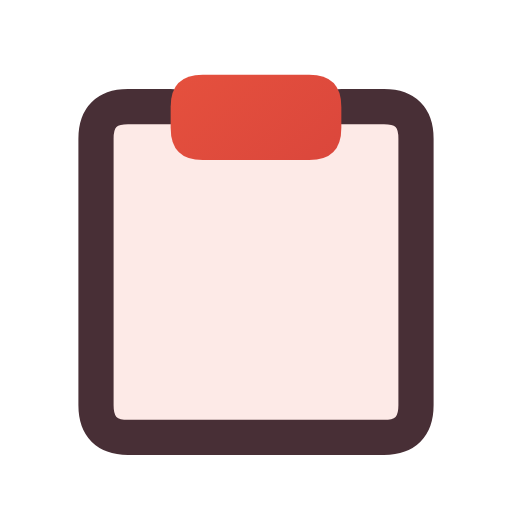
t = 0.00 s
t = 0.12 s: frame unchanged from t = 0.00 s, image omitted
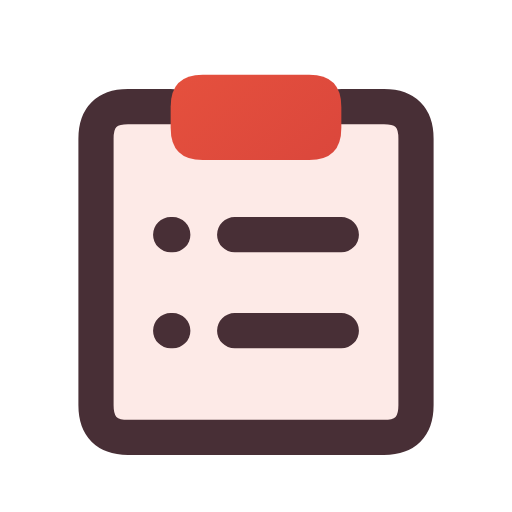
t = 0.38 s
t = 0.51 s: frame unchanged from t = 0.38 s, image omitted
t = 0.64 s: frame unchanged from t = 0.38 s, image omitted
t = 0.80 s: frame unchanged from t = 0.38 s, image omitted

The animated SVG that drew these frames (rendered in a browser with its animation timeline set to each time). Animation: 1 CSS @keyframes rule; one cycle of 0.80 s.

<svg xmlns="http://www.w3.org/2000/svg" width="24" height="24" viewBox="0 0 24 24" fill="none" role="img" aria-label="Cause list" class="ecui-clipboard-light-motion">
<title>Cause list</title>
<desc>The listing marks are written beneath the fixed clip.</desc>
<defs><linearGradient id="ecui-clipboard-light-motion-accent" gradientUnits="userSpaceOnUse" x1="4" y1="3" x2="20" y2="22"><stop stop-color="#E9543E" style="stop-color:var(--ec-icon-accent,#E9543E)"/><stop offset="1" stop-color="#C93639" style="stop-color:var(--ec-icon-accent-end,#C93639)"/></linearGradient></defs>
<style>@media(prefers-reduced-motion:no-preference){.ecui-clipboard-light-motion .p3{stroke-dasharray:1;stroke-dashoffset:0;transform-box:view-box;transform-origin:12px 12px;animation:ecui-clipboard-light-motion-p3 800ms cubic-bezier(.3,0,.2,1) 1 backwards}@keyframes ecui-clipboard-light-motion-p3{0%{stroke-dashoffset:1}15%{stroke-dashoffset:1}80%{stroke-dashoffset:0}100%{stroke-dashoffset:0}}}</style>
<path class="p0" d="M6.5 5H17.5Q19.5 5 19.5 7V18.5Q19.5 20.5 17.5 20.5H6.5Q4.5 20.5 4.5 18.5V7Q4.5 5 6.5 5Z" fill="#E9543E" opacity="0.12" style="fill:var(--ec-icon-soft,#E9543E)"/>
<path class="p1" d="M8 5H6Q4.5 5 4.5 6.5V19Q4.5 20.5 6 20.5H18Q19.5 20.5 19.5 19V6.5Q19.5 5 18 5H16" fill="none" stroke="#482F36" stroke-width="1.65" stroke-linecap="round" stroke-linejoin="round" style="stroke:var(--ec-icon-ink,#482F36)"/>
<path class="p2" d="M9.5 3.5H14.5Q16 3.5 16 5V6Q16 7.5 14.5 7.5H9.5Q8 7.5 8 6V5Q8 3.5 9.5 3.5Z" fill="url(#ecui-clipboard-light-motion-accent)"/>
<path class="p3" d="M8 11H8.1M11 11H16M8 15.5H8.1M11 15.5H16" fill="none" stroke="#482F36" stroke-width="1.65" stroke-linecap="round" stroke-linejoin="round" pathLength="1" style="stroke:var(--ec-icon-ink,#482F36)"/>
</svg>
